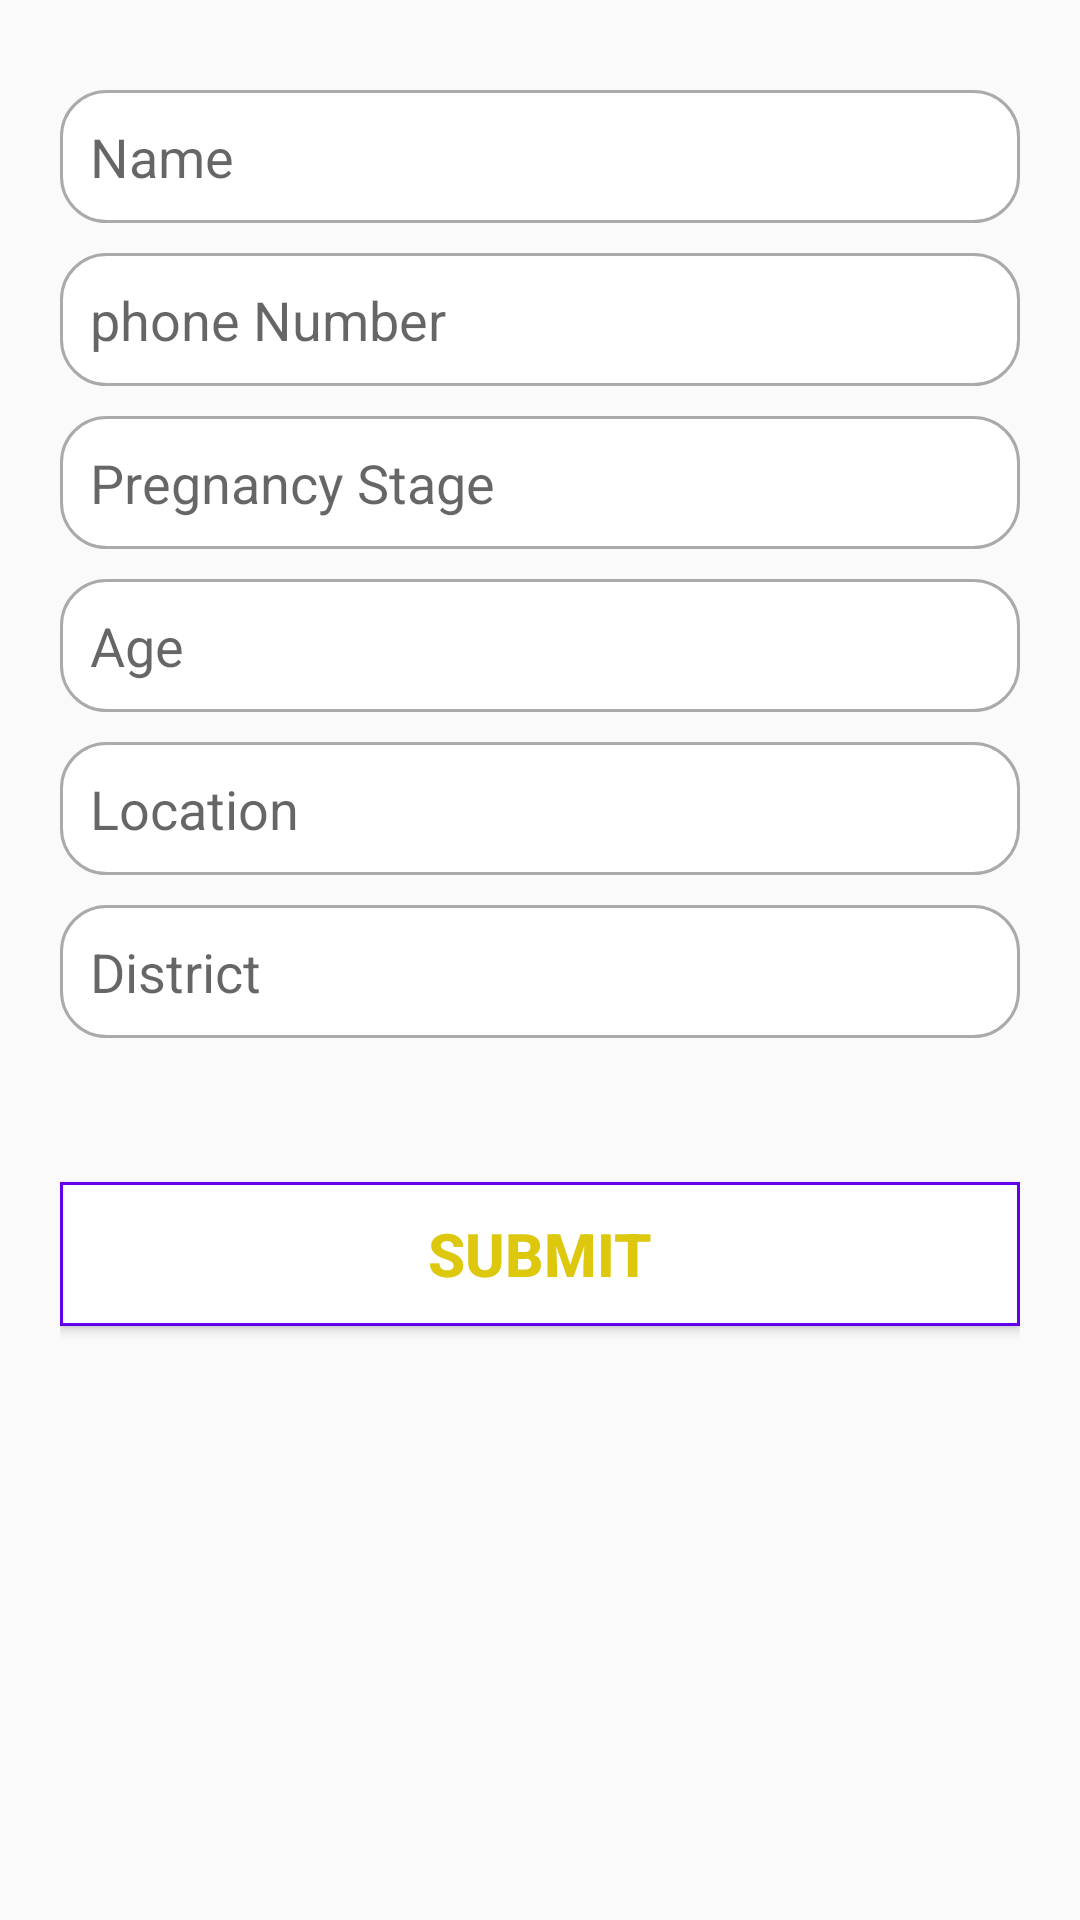

This screen was rendered from an Android layout file. Write that file and the resources it references.
<!-- AndroidManifest.xml: application theme AppTheme -->
<!-- res/layout/activity_home.xml -->
<?xml version="1.0" encoding="utf-8"?>
<androidx.constraintlayout.widget.ConstraintLayout
    xmlns:android="http://schemas.android.com/apk/res/android"
    xmlns:app="http://schemas.android.com/apk/res-auto"
    xmlns:tools="http://schemas.android.com/tools"
    android:layout_width="match_parent"
    android:layout_height="match_parent"
    tools:context=".activities.Home">

    <LinearLayout
        android:layout_width="match_parent"
        android:layout_height="0dp"
        android:layout_margin="20dp"
        android:orientation="vertical"
        app:layout_constraintBottom_toBottomOf="parent"
        app:layout_constraintEnd_toEndOf="parent"
        app:layout_constraintStart_toStartOf="parent"
        app:layout_constraintTop_toTopOf="parent">

        <EditText
            android:id="@+id/name"
            android:layout_width="match_parent"
            android:layout_height="wrap_content"
            android:layout_marginTop="10dp"
            android:background="@drawable/ed_white_background_"
            android:hint="Name"
            android:padding="10dp" />

        <EditText
            android:id="@+id/phoneNumber"
            android:layout_width="match_parent"
            android:layout_height="wrap_content"
            android:layout_marginTop="10dp"
            android:background="@drawable/ed_white_background_"
            android:hint="phone Number"
            android:padding="10dp" />

        <EditText
            android:id="@+id/pregnancy_stage"
            android:layout_width="match_parent"
            android:layout_height="wrap_content"
            android:layout_marginTop="10dp"
            android:background="@drawable/ed_white_background_"
            android:hint="Pregnancy Stage"
            android:padding="10dp" />

        <EditText
            android:id="@+id/age"
            android:layout_width="match_parent"
            android:layout_height="wrap_content"
            android:inputType="number"
            android:layout_marginTop="10dp"
            android:background="@drawable/ed_white_background_"
            android:hint="Age"
            android:padding="10dp" />

        <EditText
            android:id="@+id/location"
            android:layout_width="match_parent"
            android:layout_height="wrap_content"
            android:layout_marginTop="10dp"
            android:background="@drawable/ed_white_background_"
            android:hint="Location"
            android:padding="10dp" />

        <EditText
            android:id="@+id/district"
            android:layout_width="match_parent"
            android:layout_height="wrap_content"
            android:layout_marginTop="10dp"
            android:background="@drawable/ed_white_background_"
            android:hint="District"
            android:padding="10dp" />


    <Button
        android:id="@+id/sign_up_bt"
        android:layout_width="match_parent"
        android:layout_height="wrap_content"
        android:visibility="invisible"
        android:text="SignUp"
        android:background="@drawable/button_solid_blue_bg"
        android:textColor="#fff"/>

        <Button
            android:id="@+id/submit_bt"
            android:layout_width="match_parent"
            android:layout_height="wrap_content"
            android:layout_marginBottom="30dp"
            android:background="@drawable/button_empty__bg"
            android:padding="10dp"
            android:text="Submit"
            android:textColor="#DDC80D"
            android:textSize="20dp"
            android:textStyle="bold" />


    </LinearLayout>



</androidx.constraintlayout.widget.ConstraintLayout>
<!-- resources referenced by this layout -->
<resources>
  <!-- drawable button_empty__bg (drawable) -->
  <?xml version="1.0" encoding="utf-8"?>
  <shape xmlns:android="http://schemas.android.com/apk/res/android"
      android:shape="rectangle" >
      <solid android:color="#fff" />
      <stroke
          android:width="0.9dp"
          android:color="@color/colorPrimary" />
  </shape>
  <!-- drawable button_solid_blue_bg (drawable) -->
  <?xml version="1.0" encoding="utf-8"?>
  <shape xmlns:android="http://schemas.android.com/apk/res/android"
      android:shape="rectangle" >
      <solid android:color="#5B6CC8" />
      <stroke
          android:width="0.9dp"
          android:color="@android:color/darker_gray" />
      <corners
          android:bottomLeftRadius="15dp"
          android:bottomRightRadius="15dp"
          android:topLeftRadius="15dp"
          android:topRightRadius="15dp"/>
  </shape>
  <!-- drawable ed_white_background_ (drawable) -->
  <?xml version="1.0" encoding="utf-8"?>
  <shape xmlns:android="http://schemas.android.com/apk/res/android"
      android:shape="rectangle" >
      <solid android:color="#fff" />
      <stroke
          android:width="0.9dp"
          android:color="@android:color/darker_gray" />
      <corners
          android:bottomLeftRadius="15dp"
          android:bottomRightRadius="15dp"
          android:topLeftRadius="15dp"
          android:topRightRadius="15dp"/>
  </shape>
  <style name="AppTheme" parent="Theme.AppCompat.Light.DarkActionBar">
          
          <item name="colorPrimary">@color/colorPrimary</item>
          <item name="colorPrimaryDark">@color/colorPrimaryDark</item>
          <item name="colorAccent">@color/colorAccent</item>
      </style>
  <!-- not gathered from this repository: default colours our renderer supplied (Android Studio template values) -->
  <color name="colorPrimary">#FF6200EE</color>
  <color name="colorPrimaryDark">#FF3700B3</color>
  <color name="colorAccent">#FF03DAC5</color>
</resources>
